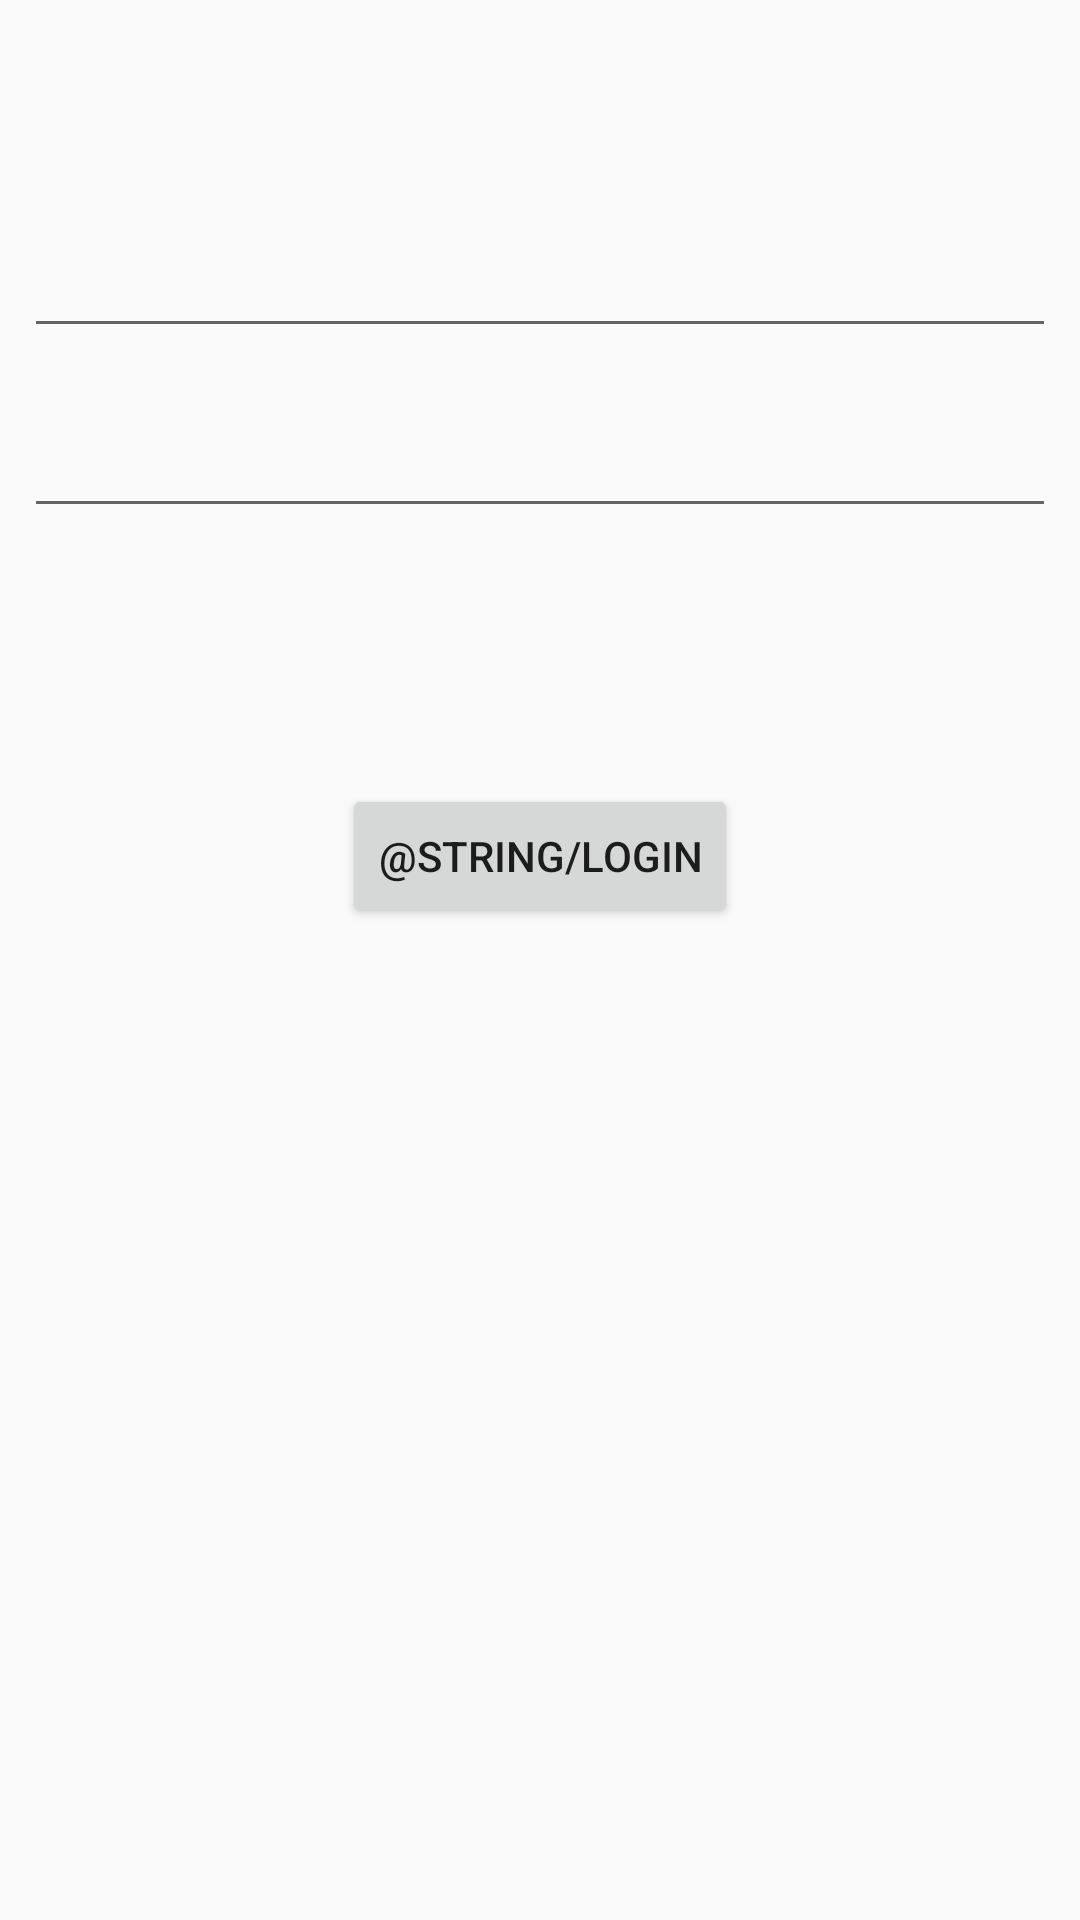

Produce the Android XML layout that renders to this screen, including the resource entries it uses.
<!-- AndroidManifest.xml: application theme AppTheme -->
<!-- res/layout/activity_login.xml -->
<?xml version="1.0" encoding="utf-8"?>
<android.support.constraint.ConstraintLayout xmlns:android="http://schemas.android.com/apk/res/android"
    xmlns:app="http://schemas.android.com/apk/res-auto"
    xmlns:tools="http://schemas.android.com/tools"
    android:layout_width="match_parent"
    android:layout_height="match_parent"
    tools:context="com.example.a45vd.smartcanteen.LoginActivity">

    <EditText
        android:id="@+id/editTextWalletID"
        android:layout_width="0dp"
        android:layout_height="wrap_content"
        android:layout_marginEnd="8dp"
        android:layout_marginStart="8dp"
        android:layout_marginTop="80dp"
        android:ems="10"
        android:inputType="textPersonName"
        android:textAppearance="@style/TextAppearance.AppCompat"
        app:layout_constraintEnd_toEndOf="parent"
        app:layout_constraintHorizontal_bias="0.0"
        app:layout_constraintStart_toStartOf="parent"
        app:layout_constraintTop_toTopOf="parent"
        tools:text="@string/walletid" />

    <EditText
        android:id="@+id/editTextPassword"
        android:layout_width="0dp"
        android:layout_height="wrap_content"
        android:layout_marginEnd="8dp"
        android:layout_marginStart="8dp"
        android:layout_marginTop="24dp"
        android:ems="10"
        android:inputType="textPassword"
        android:textAppearance="@style/TextAppearance.AppCompat"
        app:layout_constraintEnd_toEndOf="parent"
        app:layout_constraintHorizontal_bias="0.0"
        app:layout_constraintStart_toStartOf="parent"
        app:layout_constraintTop_toBottomOf="@+id/editTextWalletID"
        tools:text="@string/password" />

    <Button
        android:id="@+id/buttonLogin"
        android:layout_width="wrap_content"
        android:layout_height="wrap_content"
        android:layout_marginBottom="256dp"
        android:layout_marginEnd="8dp"
        android:layout_marginStart="8dp"
        android:layout_marginTop="8dp"
        android:onClick="onClickButtonLogin"
        android:text="@string/login"
        app:layout_constraintBottom_toBottomOf="parent"
        app:layout_constraintEnd_toEndOf="parent"
        app:layout_constraintStart_toStartOf="parent"
        app:layout_constraintTop_toBottomOf="@+id/editTextPassword"
        app:layout_constraintVertical_bias="0.509" />

</android.support.constraint.ConstraintLayout>
<!-- resources referenced by this layout -->
<resources>
  <style name="AppTheme" parent="Theme.AppCompat.Light.DarkActionBar">
          
          <item name="colorPrimary">@color/colorPrimary</item>
          <item name="colorPrimaryDark">@color/colorPrimaryDark</item>
          <item name="colorAccent">@color/colorAccent</item>
          <item name="android:label">@color/labelColor</item>
      </style>
  <color name="colorPrimary">#e4212b</color>
  <color name="colorPrimaryDark">#303F9F</color>
  <color name="colorAccent">#cd3dda</color>
  <color name="labelColor">#000</color>
</resources>
